The GitHub repository ruzbeh4/banknote-net contains a labelled image folder "processed" with 39 categories: 1000000 variant 1 back, 1000000 variant 1 front, 100000 variant 1 back, 100000 variant 1 front, 100000 variant 2 front, 100000 variant 3 back, 100000 variant 3 front, 100000 variant 4 back, 100000 variant 4 front, 10000 variant 1 back, 10000 variant 1 front, 1000 variant 1 back, 1000 variant 1 front, 1000 variant 2 back, 1000 variant 2 front, 1000 variant 3 back, 1000 variant 3 front, 200000 variant 1 back, 200000 variant 1 front, 200000 variant 2 back, 200000 variant 2 front, 2000 variant 3 back, 2000 variant 3 front, 500000 variant 1 back, 500000 variant 1 front, 50000 variant 1 back, 50000 variant 1 front, 50000 variant 2 back, 50000 variant 2 front, 50000 variant 3 back, 50000 variant 3 front, 50000 variant 4 back, 50000 variant 4 front, 5000 variant 1 back, 5000 variant 1 front, 5000 variant 2 back, 5000 variant 2 front, 5000 variant 3 back, none. Examples follow, each with its label.

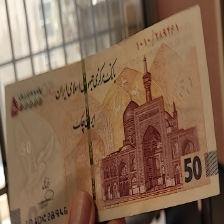
Label: 50000 variant 3 front

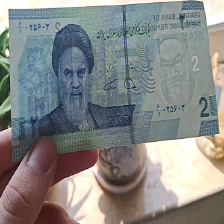
Label: 2000 variant 3 front

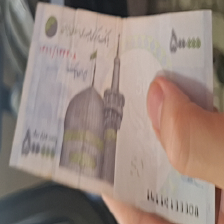
Label: 50000 variant 1 front

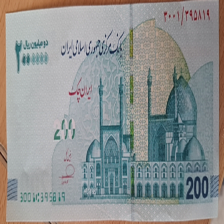
Label: 200000 variant 1 front

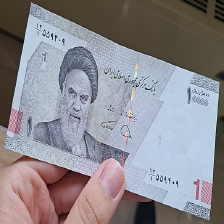
Label: 1000 variant 3 front

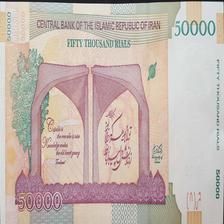
Label: 5000 variant 1 back
